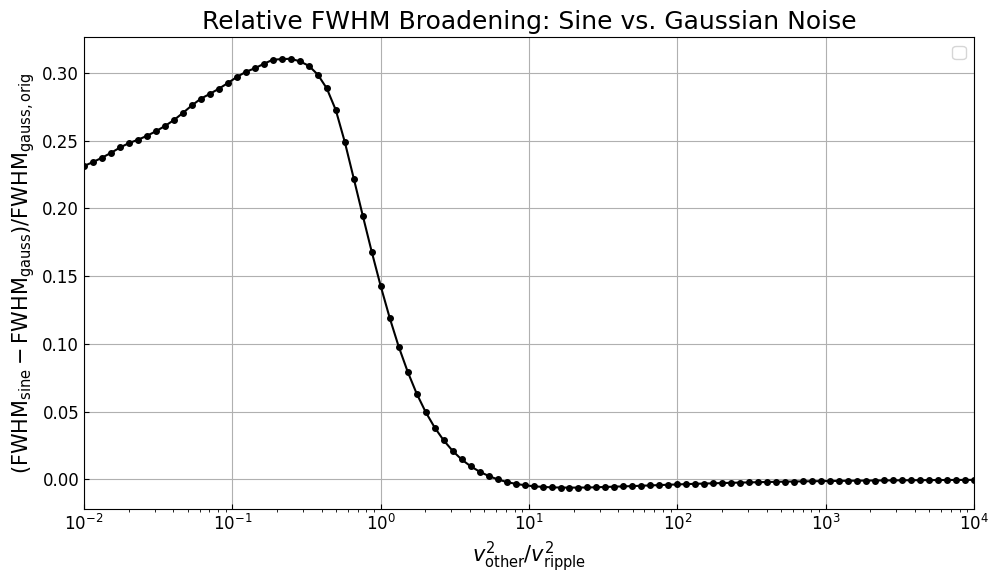

Write the Python code that produced this figure.
import numpy as np
import matplotlib.pyplot as plt
from matplotlib import rcParams

# 全局字体设置：英文 Times New Roman，中文回退 SimHei；避免负号变方块
rcParams['font.family'] = 'Times New Roman'
rcParams['font.sans-serif'] = ['Times New Roman', 'SimHei']
rcParams['axes.unicode_minus'] = False
rcParams['font.size'] = 12
rcParams['axes.titlesize'] = 18
rcParams['axes.labelsize'] = 15
rcParams['xtick.labelsize'] = 12
rcParams['ytick.labelsize'] = 12
rcParams['legend.fontsize'] = 12
rcParams['mathtext.fontset'] = 'custom'
rcParams['mathtext.rm'] = 'Times New Roman'
rcParams['mathtext.it'] = 'Times New Roman:italic'
rcParams['mathtext.bf'] = 'Times New Roman:bold'
rcParams['mathtext.tt'] = 'Times New Roman'

def analyze_fwhm_change(v=1.0, v_conv_range=np.logspace(-1, 1, 50)):
    """
    计算FWHM的相对差值随 (v_conv/v)^2 变化的函数。
    相对差值定义为 (FWHM_sine_conv - FWHM_gauss_conv) / FWHM_gauss_orig。

    参数:
    v (float): 原始信号噪声的标准差。
    v_conv_range (array): 用于卷积的高斯核的标准差范围。

    返回:
    tuple: (v_ratios, fwhm_diff_ratios)
           v_ratios: (v_conv / v)^2 的数组
           fwhm_diff_ratios: FWHM相对差值的数组
    """
    v_ratios = []
    fwhm_diff_ratios = []

    # 原始高斯噪声的FWHM (作为参考基准)
    fwhm_gaussian_original = 2 * np.sqrt(2 * np.log(2)) * v
    A = v * np.sqrt(2)  # 正弦波幅值

    # 为所有卷积计算设置一个足够宽的统一网格
    max_v_conv = v_conv_range[-1]
    x = np.linspace(-4 * (v + max_v_conv), 4 * (v + max_v_conv), 8000)
    dx = x[1] - x[0]

    # 在此网格上定义正弦波的概率密度函数
    sine_pdf_template = np.full_like(x, np.nan)
    sine_domain_mask = np.abs(x) < A
    x_sine = x[sine_domain_mask]
    with np.errstate(divide='ignore'):
        sine_pdf_template[sine_domain_mask] = 1 / (np.pi * np.sqrt(A**2 - x_sine**2))
    
    # 将NaN和inf替换为0，以便进行卷积
    sine_pdf_for_conv = np.nan_to_num(sine_pdf_template)
    # 数值归一化
    sine_pdf_for_conv /= np.trapz(sine_pdf_for_conv, x)

    for v_conv in v_conv_range:
        # 1. 计算 高斯*高斯 的 FWHM (解析解)
        v_total_gauss = np.sqrt(v**2 + v_conv**2)
        fwhm_gauss_conv = 2 * np.sqrt(2 * np.log(2)) * v_total_gauss

        # 2. 计算 正弦*高斯 的 FWHM (数值解)
        # 定义卷积核
        conv_kernel = (1 / (v_conv * np.sqrt(2 * np.pi))) * np.exp(-0.5 * (x / v_conv)**2)
        conv_kernel /= np.trapz(conv_kernel, x) # 归一化

        # 执行卷积
        sine_convolved = np.convolve(sine_pdf_for_conv, conv_kernel, mode='same') * dx
        
        # 使用插值更精确地寻找FWHM，以提高稳定性
        max_val = np.max(sine_convolved)
        half_max = max_val / 2.0
        
        # 找到穿过半高点的所有索引
        indices = np.where(np.diff(np.sign(sine_convolved - half_max)))[0]
        
        fwhm_sine_conv = np.nan
        # 确保我们有一对点来定义宽度
        if len(indices) >= 2:
            # 左侧点
            idx1 = indices[0]
            x1, y1 = x[idx1], sine_convolved[idx1]
            x2, y2 = x[idx1 + 1], sine_convolved[idx1 + 1]
            x_left = x1 + (half_max - y1) * (x2 - x1) / (y2 - y1)
            
            # 右侧点
            idx2 = indices[-1]
            x1, y1 = x[idx2], sine_convolved[idx2]
            x2, y2 = x[idx2 + 1], sine_convolved[idx2 + 1]
            x_right = x1 + (half_max - y1) * (x2 - x1) / (y2 - y1)
            
            fwhm_sine_conv = x_right - x_left

        if not np.isnan(fwhm_sine_conv):
            # 3. 计算差值和比值
            fwhm_difference = fwhm_sine_conv - fwhm_gauss_conv
            fwhm_diff_ratio = fwhm_difference / fwhm_gaussian_original
            
            # 4. 存储结果
            v_ratios.append((v_conv / v)**2)
            fwhm_diff_ratios.append(fwhm_diff_ratio)
            
    return np.array(v_ratios), np.array(fwhm_diff_ratios)

def plot_fwhm_analysis(v_ratios, fwhm_diff_ratios):
    """
    绘制 FWHM 相对差值 vs. (v_conv/v)^2 的关系图。
    """
    plt.figure(figsize=(10, 6))
    plt.tick_params(direction='in')
    plt.plot(v_ratios, fwhm_diff_ratios, 'ko-', markersize=4)
    
    plt.title('Relative FWHM Broadening: Sine vs. Gaussian Noise')
    plt.xlabel(r'$v_\mathrm{{other}}^2 / v_\mathrm{{ripple}}^2$')
    plt.ylabel('$\mathrm{(FWHM_{sine} - FWHM_{gauss}) / FWHM_{gauss, orig}}$')
    plt.grid(True)
    plt.xscale('log') # v_conv/v 跨越数量级，使用对数坐标轴更佳
    plt.legend()
    plt.tight_layout()
    plt.xlim(1e-2, 1e4)
    plt.savefig('./non_gaussian_effect_num.png', dpi=600, bbox_inches='tight')
    plt.show()

if __name__ == '__main__':
    # 设置参数
    v_param = 1.0
    # v_conv 从 0.1*v 到 100*v, 增加点数以获得更平滑的曲线
    v_conv_values = np.logspace(-1, 2, 100) * v_param 
    
    # 执行计算并绘图
    ratios_x, ratios_y = analyze_fwhm_change(v=v_param, v_conv_range=v_conv_values)
    plot_fwhm_analysis(ratios_x, ratios_y)
